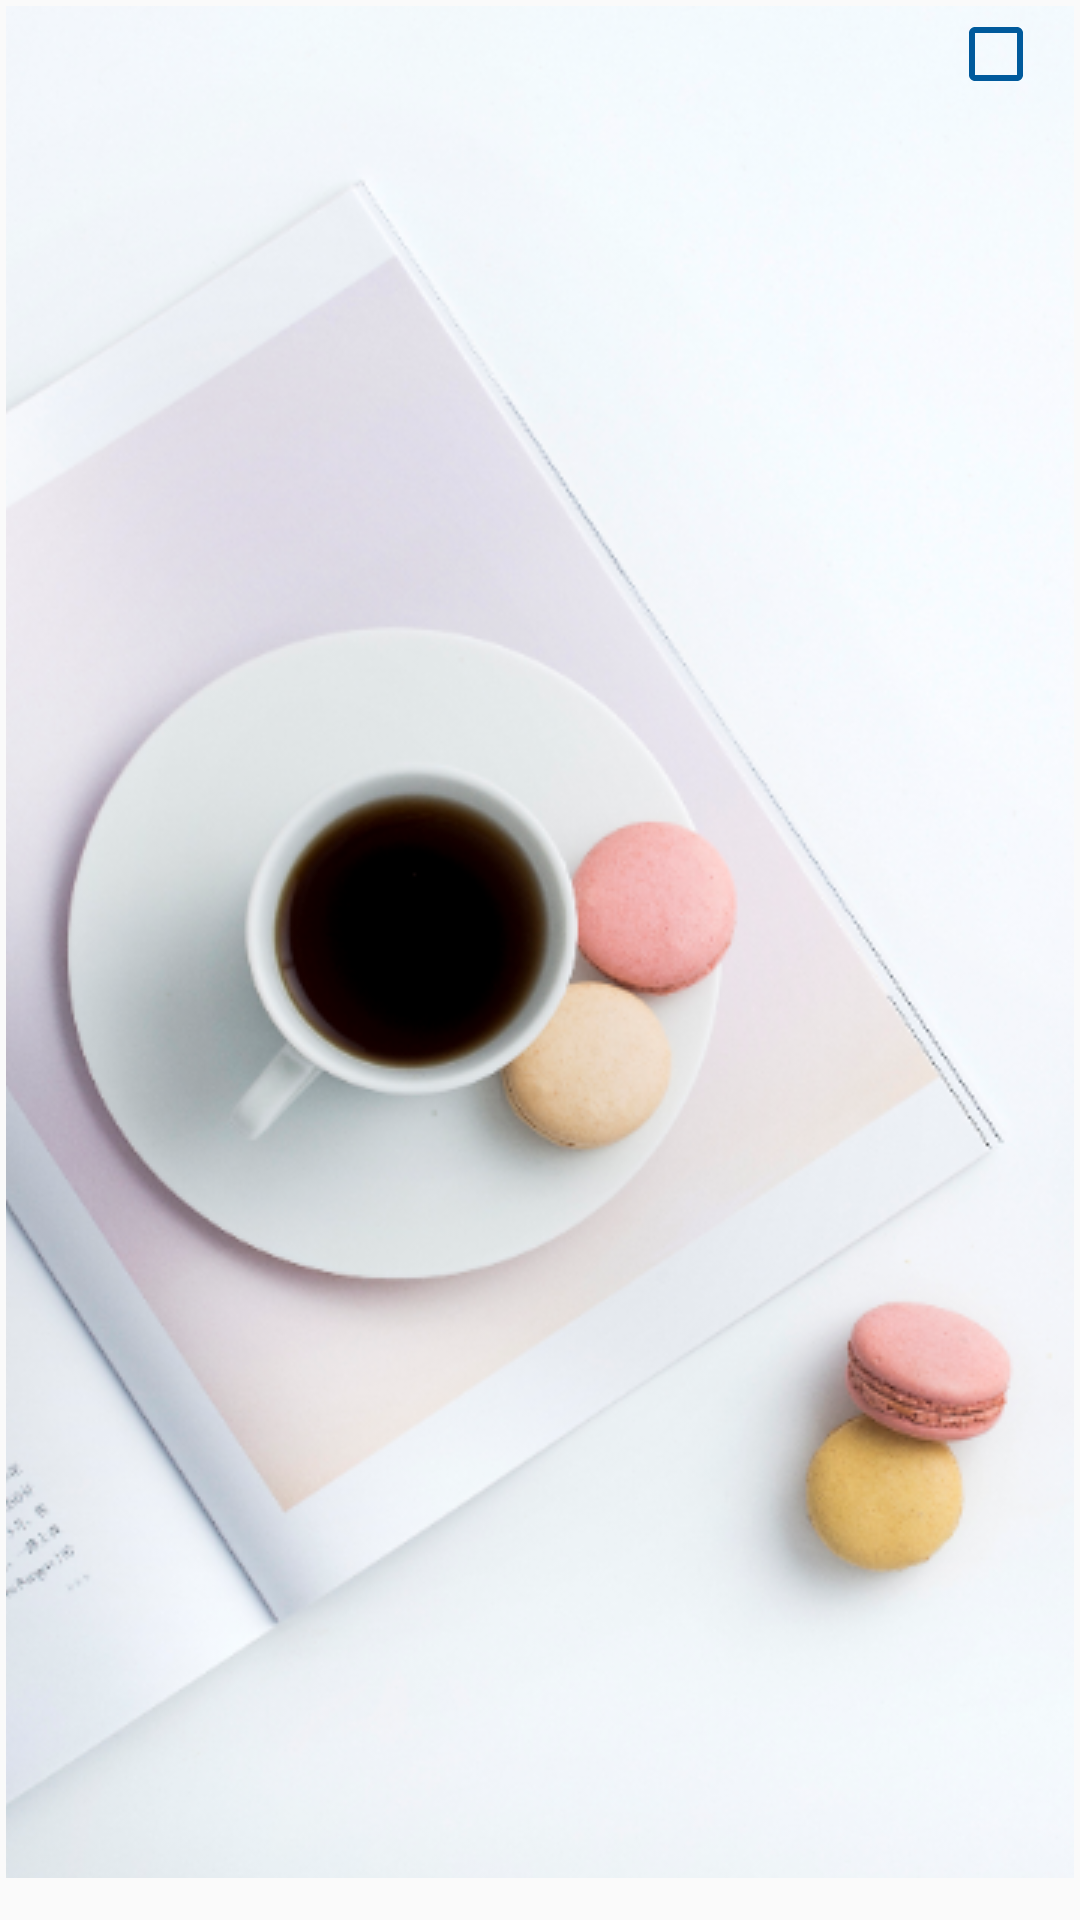

The Android layout XML behind this screen, and the referenced resources:
<!-- AndroidManifest.xml: application theme Theme.SkyRestaurant -->
<!-- res/layout/custom_layout_chonhinhbinhluan.xml -->
<?xml version="1.0" encoding="utf-8"?>
<FrameLayout xmlns:android="http://schemas.android.com/apk/res/android"
    android:layout_width="wrap_content"
    android:layout_height="wrap_content"
    android:padding="@dimen/_2dp">

    <ImageView
        android:id="@+id/img_chonHinhBinhLuan"
        android:src="@drawable/b"
        android:scaleType="center"
        android:layout_width="wrap_content"
        android:layout_height="wrap_content">
    </ImageView>

    <CheckBox
        android:buttonTint="@color/blue"
        android:id="@+id/checkbox_ChonHinhAnhBinhLuan"
        android:padding="@dimen/_5dp"
        android:layout_gravity="right"
        android:layout_width="wrap_content"
        android:layout_height="wrap_content">
    </CheckBox>

</FrameLayout>
<!-- resources referenced by this layout -->
<resources>
  <color name="blue">#FF005a9c</color>
  <dimen name="_2dp">2dp</dimen>
  <dimen name="_5dp">5dp</dimen>
  <!-- drawable b: png bitmap (drawable, 327614 bytes) -->
  <style name="Theme.SkyRestaurant" parent="Theme.AppCompat.Light.NoActionBar">
          
          <item name="colorPrimary">@color/purple_500</item>
          <item name="colorPrimaryVariant">@color/purple_700</item>
          <item name="colorOnPrimary">@color/white</item>
          
          <item name="colorSecondary">@color/md_yellow_a200</item>
          <item name="colorSecondaryVariant">@color/teal_700</item>
          <item name="colorOnSecondary">@color/black</item>
          
          <item name="android:statusBarColor" tools:targetApi="l">?attr/colorPrimaryVariant</item>
          
      </style>
  <color name="purple_500">#FF6200EE</color>
  <color name="purple_700">#C6FFEB3B</color>
  <color name="white">#FFFFFFFF</color>
  <color name="md_yellow_a200">#ffff00</color>
  <color name="teal_700">#FF018786</color>
  <color name="black">#FF000000</color>
</resources>
